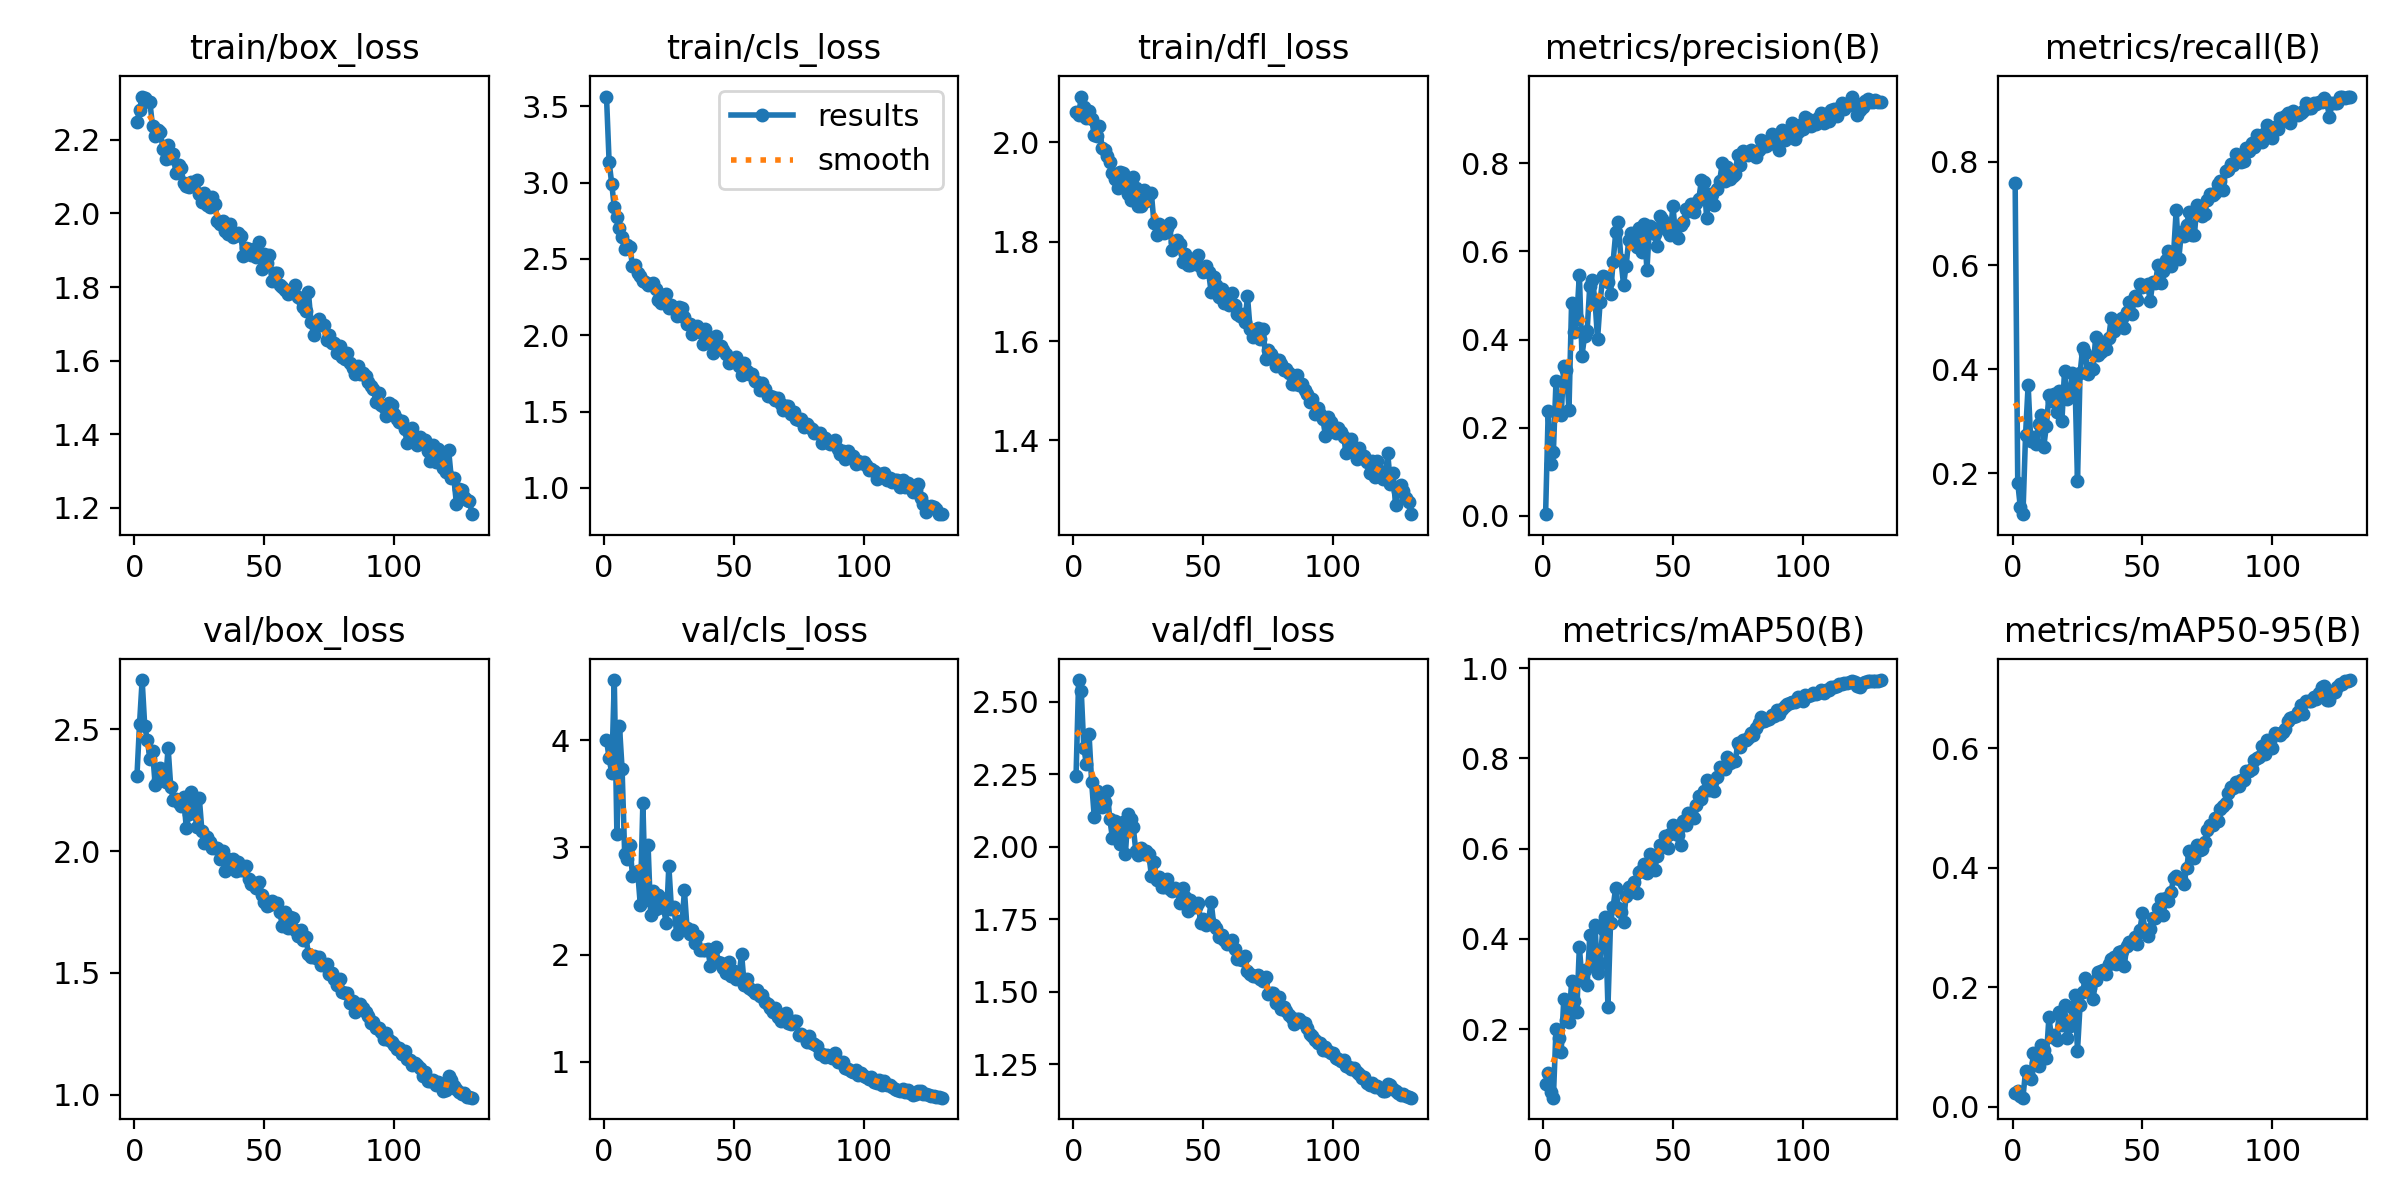

The table this chart was drawn from, first rows:
epoch, train/box_loss, train/cls_loss, train/dfl_loss, metrics/precision(B), metrics/recall(B), metrics/mAP50(B), metrics/mAP50-95(B), val/box_loss, val/cls_loss, val/dfl_loss, lr/pg0, lr/pg1, lr/pg2
1, 2.248, 3.564, 2.061, 0.00386, 0.7583, 0.07978, 0.02412, 2.308, 4.008, 2.246, 0.0005456, 0.0005456, 0.0005456
2, 2.28, 3.138, 2.054, 0.2374, 0.1814, 0.1022, 0.02665, 2.524, 3.833, 2.576, 0.001093, 0.001093, 0.001093
3, 2.317, 2.994, 2.092, 0.1188, 0.1338, 0.06029, 0.0176, 2.703, 3.698, 2.539, 0.001632, 0.001632, 0.001632
4, 2.312, 2.84, 2.072, 0.1457, 0.1208, 0.04849, 0.01549, 2.514, 4.563, 2.34, 0.001629, 0.001629, 0.001629
5, 2.306, 2.777, 2.049, 0.3052, 0.2731, 0.2012, 0.06007, 2.456, 3.122, 2.286, 0.001616, 0.001616, 0.001616
6, 2.301, 2.702, 2.063, 0.2301, 0.3699, 0.1816, 0.05688, 2.378, 4.133, 2.39, 0.001604, 0.001604, 0.001604
7, 2.236, 2.646, 2.047, 0.2286, 0.2621, 0.1505, 0.04752, 2.413, 3.734, 2.224, 0.001591, 0.001591, 0.001591
8, 2.21, 2.562, 2.014, 0.3408, 0.27, 0.2672, 0.08986, 2.273, 2.938, 2.104, 0.001578, 0.001578, 0.001578
9, 2.226, 2.588, 2.012, 0.3304, 0.2557, 0.22, 0.0735, 2.291, 2.889, 2.193, 0.001565, 0.001565, 0.001565
10, 2.222, 2.578, 2.033, 0.2404, 0.2953, 0.2155, 0.06897, 2.34, 3.021, 2.158, 0.001553, 0.001553, 0.001553
11, 2.175, 2.456, 1.989, 0.4822, 0.3114, 0.3059, 0.1032, 2.291, 2.737, 2.137, 0.00154, 0.00154, 0.00154
12, 2.148, 2.458, 1.984, 0.4163, 0.2505, 0.2622, 0.09516, 2.284, 2.75, 2.155, 0.001527, 0.001527, 0.001527
13, 2.186, 2.407, 1.973, 0.448, 0.2897, 0.2391, 0.08159, 2.425, 2.776, 2.193, 0.001515, 0.001515, 0.001515
14, 2.149, 2.386, 1.96, 0.5476, 0.3498, 0.3829, 0.15, 2.266, 2.466, 2.096, 0.001502, 0.001502, 0.001502
15, 2.16, 2.358, 1.939, 0.3633, 0.3394, 0.3083, 0.1164, 2.211, 3.417, 2.031, 0.001489, 0.001489, 0.001489
16, 2.11, 2.349, 1.926, 0.4078, 0.3519, 0.331, 0.1199, 2.215, 2.51, 2.088, 0.001477, 0.001477, 0.001477
17, 2.131, 2.33, 1.909, 0.4205, 0.3174, 0.2981, 0.1121, 2.199, 3.027, 2.027, 0.001464, 0.001464, 0.001464
18, 2.123, 2.332, 1.941, 0.5213, 0.3587, 0.4079, 0.1596, 2.184, 2.365, 2.011, 0.001451, 0.001451, 0.001451
19, 2.081, 2.341, 1.939, 0.534, 0.2995, 0.3456, 0.1363, 2.223, 2.595, 2.086, 0.001438, 0.001438, 0.001438
20, 2.075, 2.304, 1.918, 0.4903, 0.3961, 0.4314, 0.17, 2.094, 2.421, 1.976, 0.001426, 0.001426, 0.001426
21, 2.072, 2.232, 1.895, 0.4011, 0.3418, 0.3257, 0.1148, 2.151, 2.556, 2.114, 0.001413, 0.001413, 0.001413
22, 2.085, 2.21, 1.885, 0.4855, 0.3474, 0.3473, 0.1348, 2.241, 2.53, 2.098, 0.0014, 0.0014, 0.0014
23, 2.084, 2.266, 1.931, 0.5438, 0.3932, 0.4226, 0.1672, 2.182, 2.43, 2.071, 0.001388, 0.001388, 0.001388
24, 2.089, 2.27, 1.908, 0.5412, 0.3846, 0.4476, 0.1878, 2.1, 2.293, 1.987, 0.001375, 0.001375, 0.001375
25, 2.051, 2.179, 1.872, 0.5303, 0.1844, 0.2484, 0.09426, 2.219, 2.827, 1.971, 0.001362, 0.001362, 0.001362
26, 2.032, 2.195, 1.872, 0.5044, 0.3926, 0.4362, 0.1706, 2.085, 2.425, 1.995, 0.00135, 0.00135, 0.00135
27, 2.056, 2.18, 1.903, 0.5771, 0.4406, 0.4716, 0.1919, 2.036, 2.447, 1.974, 0.001337, 0.001337, 0.001337
28, 2.022, 2.125, 1.882, 0.643, 0.4309, 0.514, 0.2159, 2.06, 2.191, 1.986, 0.001324, 0.001324, 0.001324
29, 2.016, 2.187, 1.896, 0.6673, 0.3912, 0.4692, 0.2045, 2.036, 2.31, 1.976, 0.001311, 0.001311, 0.001311
30, 2.043, 2.178, 1.898, 0.5815, 0.4015, 0.4601, 0.1985, 2.011, 2.27, 1.901, 0.001299, 0.001299, 0.001299
31, 2.027, 2.119, 1.837, 0.5242, 0.3996, 0.4371, 0.1812, 2.015, 2.599, 1.949, 0.001286, 0.001286, 0.001286
32, 1.979, 2.071, 1.814, 0.5677, 0.4623, 0.4958, 0.2131, 2.013, 2.245, 1.886, 0.001273, 0.001273, 0.001273
33, 1.972, 2.074, 1.835, 0.6261, 0.427, 0.5157, 0.2255, 1.968, 2.189, 1.896, 0.001261, 0.001261, 0.001261
34, 1.98, 2.009, 1.831, 0.6428, 0.4334, 0.5158, 0.2282, 2.002, 2.225, 1.864, 0.001248, 0.001248, 0.001248
35, 1.951, 2.039, 1.818, 0.6208, 0.4439, 0.5263, 0.2288, 1.92, 2.11, 1.861, 0.001235, 0.001235, 0.001235
36, 1.943, 2.063, 1.827, 0.6095, 0.4399, 0.5028, 0.2231, 1.97, 2.171, 1.89, 0.001223, 0.001223, 0.001223
37, 1.971, 2.024, 1.838, 0.652, 0.4606, 0.5477, 0.2398, 1.939, 2.042, 1.854, 0.00121, 0.00121, 0.00121
38, 1.936, 1.943, 1.783, 0.5977, 0.4987, 0.5534, 0.2478, 1.967, 2.04, 1.849, 0.001197, 0.001197, 0.001197
39, 1.944, 2.038, 1.8, 0.6623, 0.473, 0.5663, 0.2505, 1.92, 2.044, 1.858, 0.001185, 0.001185, 0.001185
40, 1.948, 1.959, 1.804, 0.5569, 0.4924, 0.5452, 0.2388, 1.955, 2.05, 1.852, 0.001172, 0.001172, 0.001172
41, 1.938, 1.978, 1.795, 0.658, 0.4946, 0.5883, 0.2595, 1.922, 1.895, 1.807, 0.001159, 0.001159, 0.001159
42, 1.883, 1.881, 1.759, 0.6525, 0.4994, 0.5793, 0.2601, 1.922, 2.039, 1.858, 0.001146, 0.001146, 0.001146
43, 1.906, 1.996, 1.775, 0.6391, 0.4798, 0.5535, 0.2365, 1.938, 2.071, 1.827, 0.001134, 0.001134, 0.001134
44, 1.902, 1.91, 1.753, 0.6117, 0.5101, 0.5843, 0.269, 1.885, 1.934, 1.778, 0.001121, 0.001121, 0.001121
45, 1.888, 1.927, 1.753, 0.6806, 0.53, 0.6084, 0.2757, 1.867, 1.925, 1.818, 0.001108, 0.001108, 0.001108
46, 1.902, 1.905, 1.765, 0.6731, 0.5063, 0.6047, 0.2765, 1.871, 1.873, 1.794, 0.001096, 0.001096, 0.001096
47, 1.881, 1.878, 1.755, 0.6541, 0.5416, 0.6276, 0.2841, 1.849, 1.832, 1.793, 0.001083, 0.001083, 0.001083
48, 1.923, 1.819, 1.773, 0.647, 0.5334, 0.6026, 0.2727, 1.874, 1.927, 1.806, 0.00107, 0.00107, 0.00107
49, 1.848, 1.832, 1.749, 0.6372, 0.5643, 0.6321, 0.2959, 1.822, 1.8, 1.739, 0.001058, 0.001058, 0.001058
50, 1.888, 1.831, 1.739, 0.7038, 0.5592, 0.6527, 0.3237, 1.791, 1.842, 1.753, 0.001045, 0.001045, 0.001045
51, 1.866, 1.856, 1.752, 0.6385, 0.5596, 0.634, 0.2965, 1.777, 1.775, 1.73, 0.001032, 0.001032, 0.001032
52, 1.886, 1.8, 1.739, 0.6302, 0.5632, 0.6309, 0.286, 1.781, 1.796, 1.744, 0.00102, 0.00102, 0.00102
53, 1.817, 1.737, 1.7, 0.661, 0.5313, 0.6088, 0.297, 1.797, 2.008, 1.811, 0.001007, 0.001007, 0.001007
54, 1.839, 1.816, 1.73, 0.6661, 0.5689, 0.6614, 0.3165, 1.783, 1.72, 1.732, 0.0009942, 0.0009942, 0.0009942
55, 1.838, 1.764, 1.712, 0.6955, 0.5655, 0.6521, 0.3159, 1.788, 1.771, 1.72, 0.0009815, 0.0009815, 0.0009815
56, 1.806, 1.745, 1.689, 0.6913, 0.6007, 0.6798, 0.3334, 1.75, 1.692, 1.689, 0.0009688, 0.0009688, 0.0009688
57, 1.799, 1.747, 1.705, 0.7073, 0.5658, 0.6783, 0.3472, 1.691, 1.668, 1.695, 0.0009561, 0.0009561, 0.0009561
58, 1.791, 1.702, 1.678, 0.6896, 0.5882, 0.6688, 0.3213, 1.751, 1.641, 1.678, 0.0009434, 0.0009434, 0.0009434
59, 1.78, 1.691, 1.687, 0.7088, 0.6095, 0.6962, 0.3492, 1.685, 1.668, 1.667, 0.0009307, 0.0009307, 0.0009307
60, 1.79, 1.644, 1.673, 0.7198, 0.6282, 0.717, 0.3453, 1.73, 1.609, 1.673, 0.000918, 0.000918, 0.000918
... 70 more rows
